Image classification data set "New dataset" (lazyxgenius/hbridgefaultdetection on GitHub). Class labels (9): no fault, fault type 1 variant a, fault type 1 variant b, fault type 2 variant a, fault type 2 variant b, fault type 3 variant a, fault type 3 variant b, fault type 4 variant a, fault type 4 variant b.

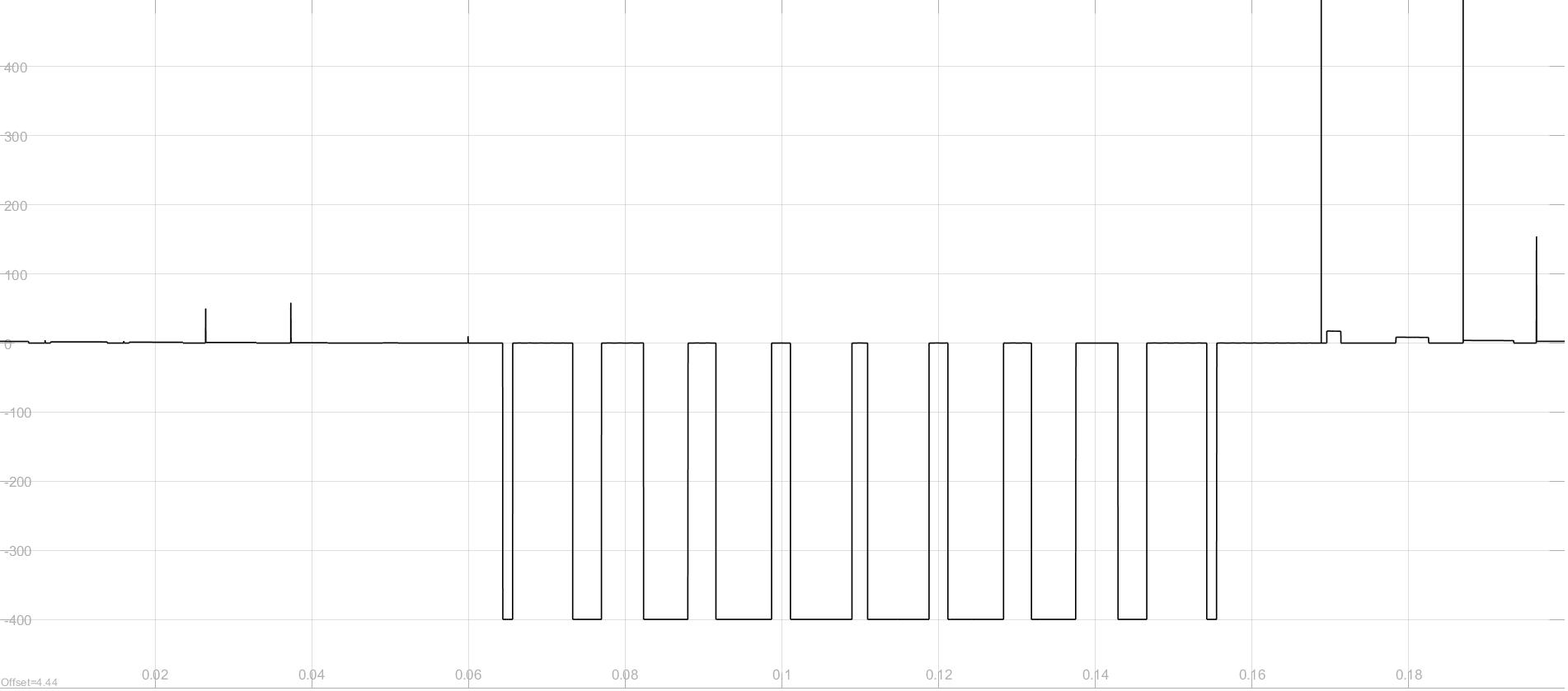
Label: fault type 4 variant b

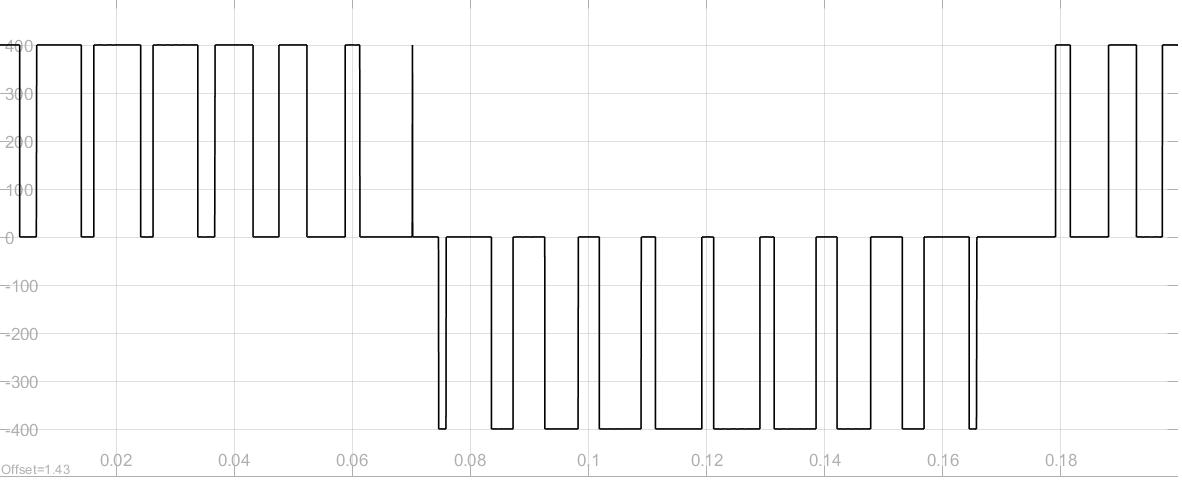
Label: no fault

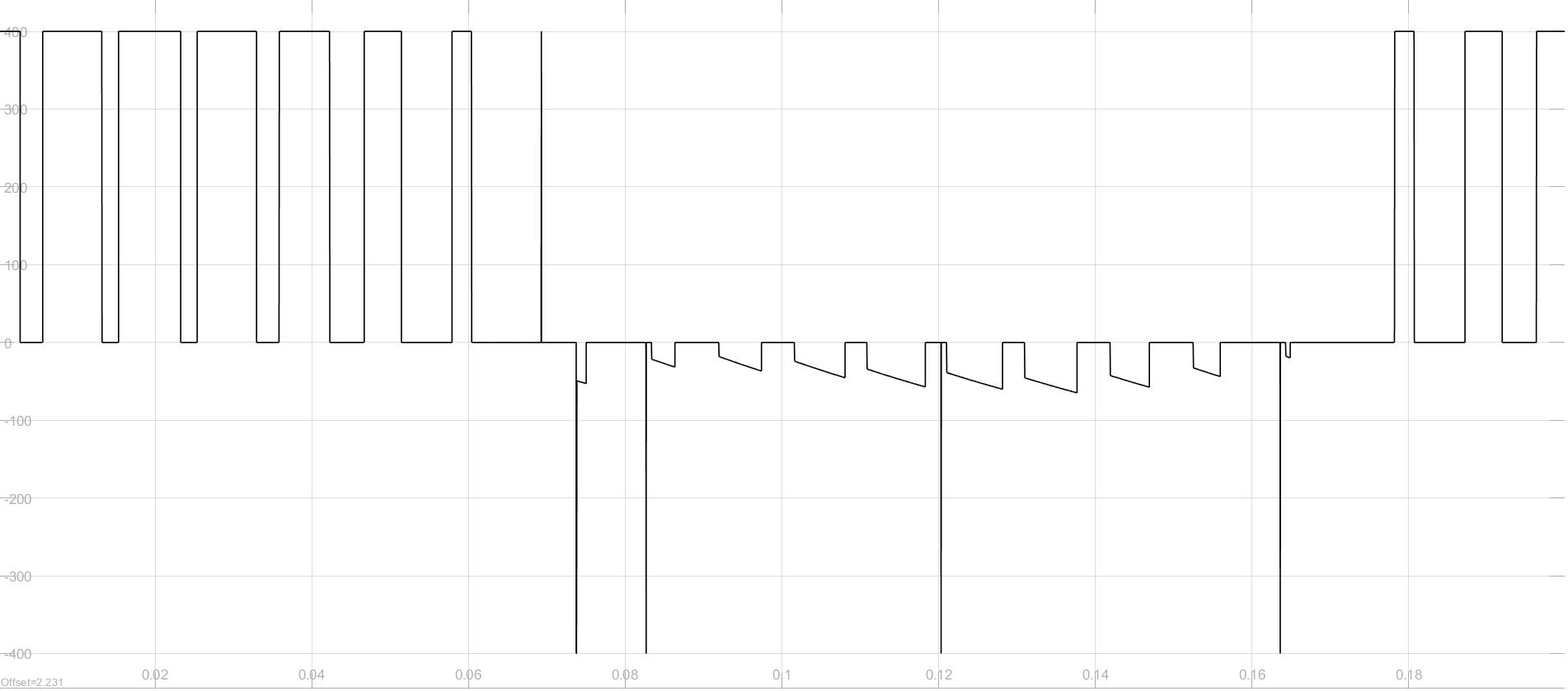
Label: fault type 2 variant a

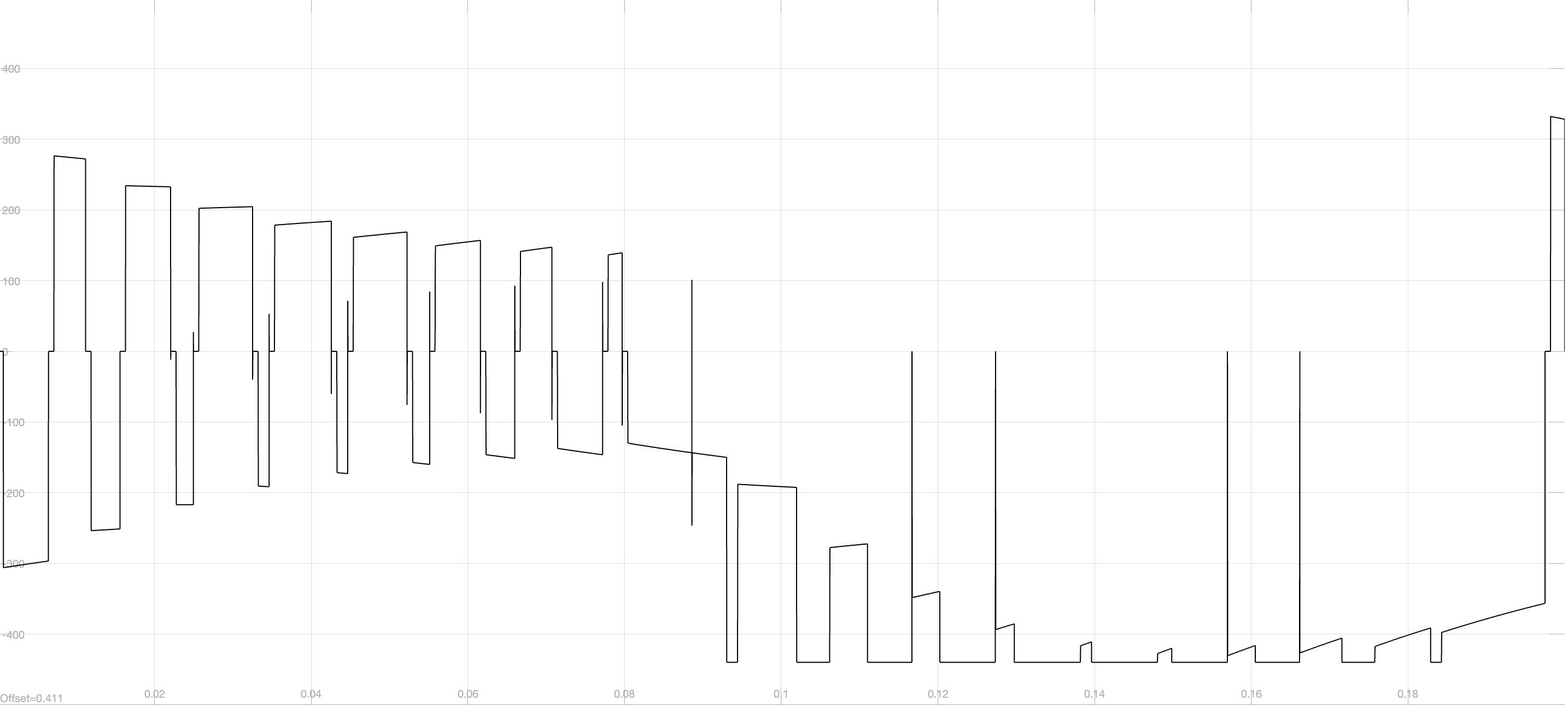
Label: fault type 1 variant a

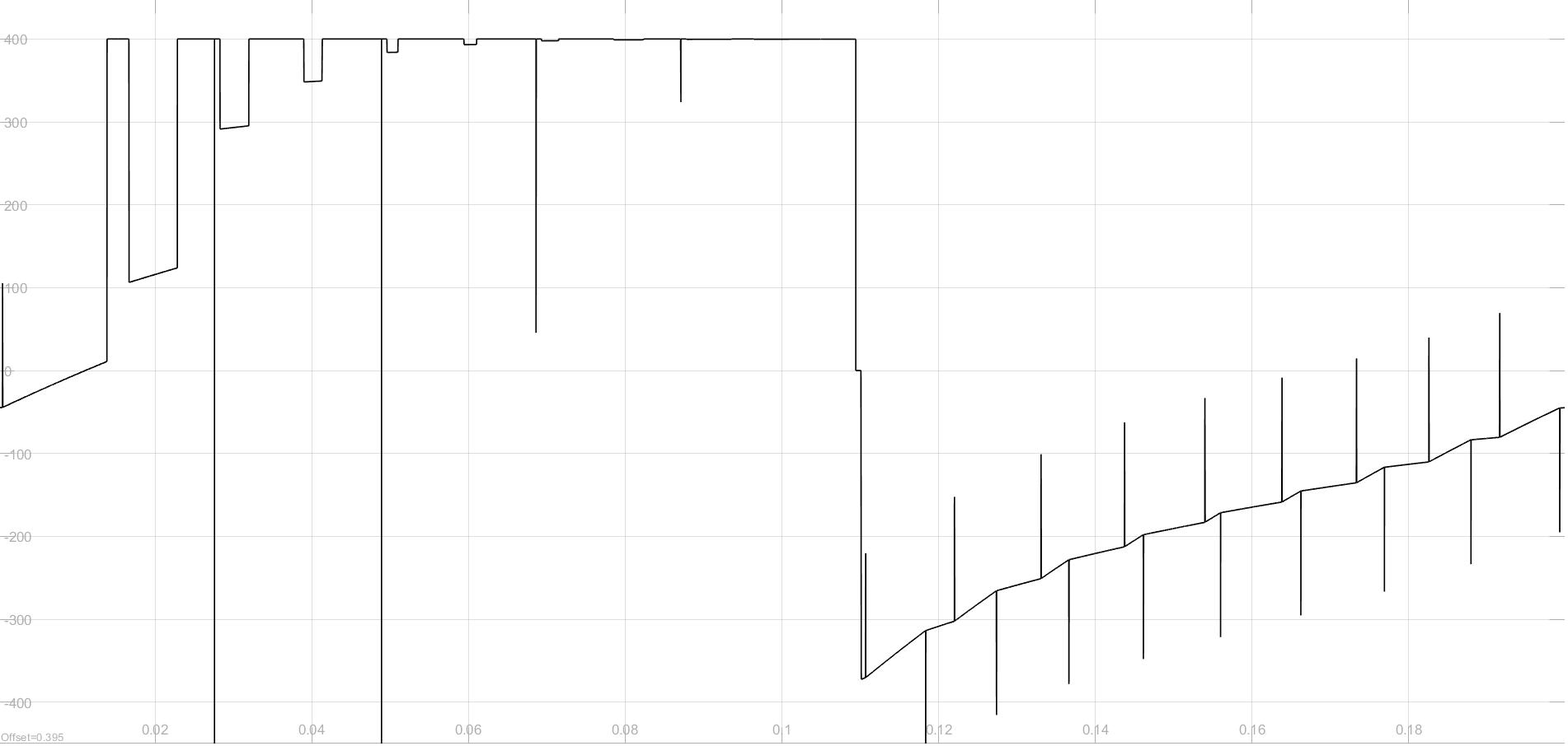
Label: fault type 3 variant b

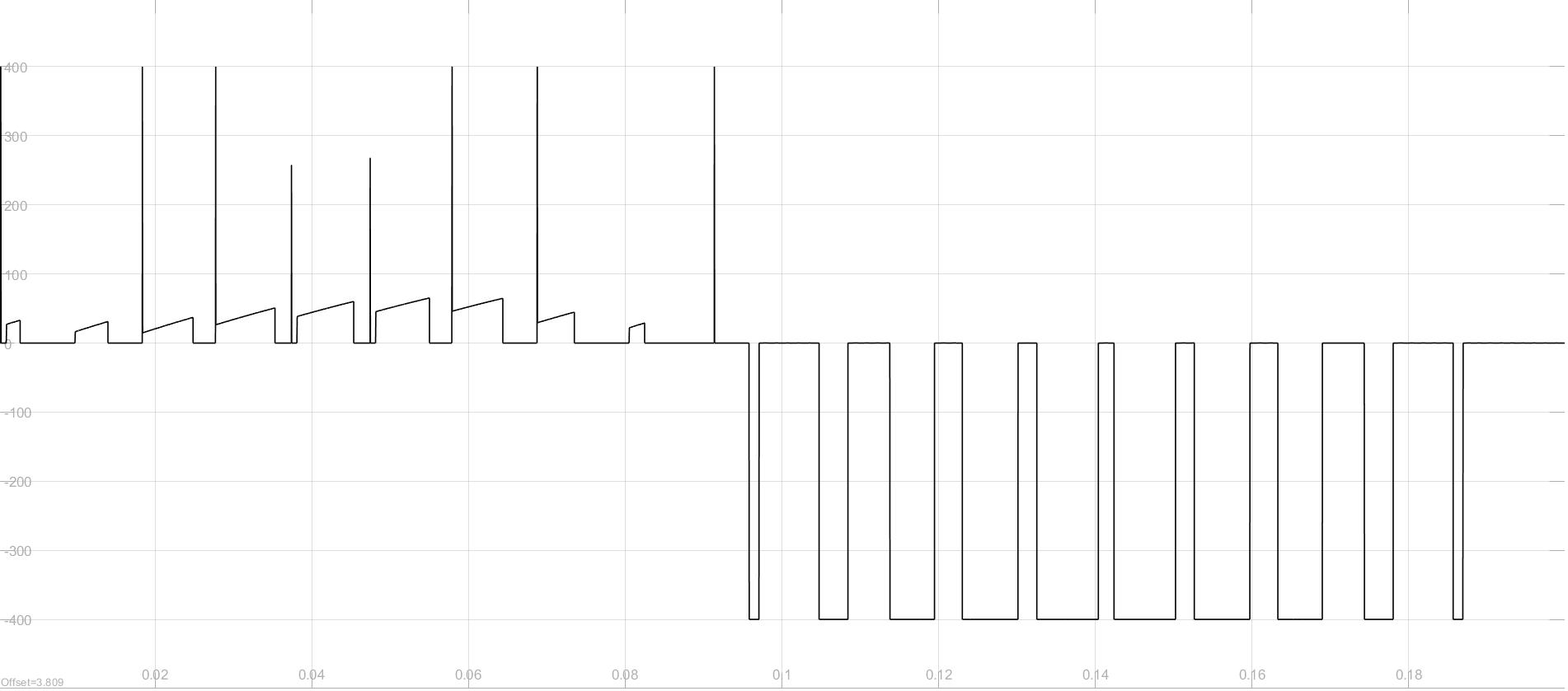
Label: fault type 4 variant a
